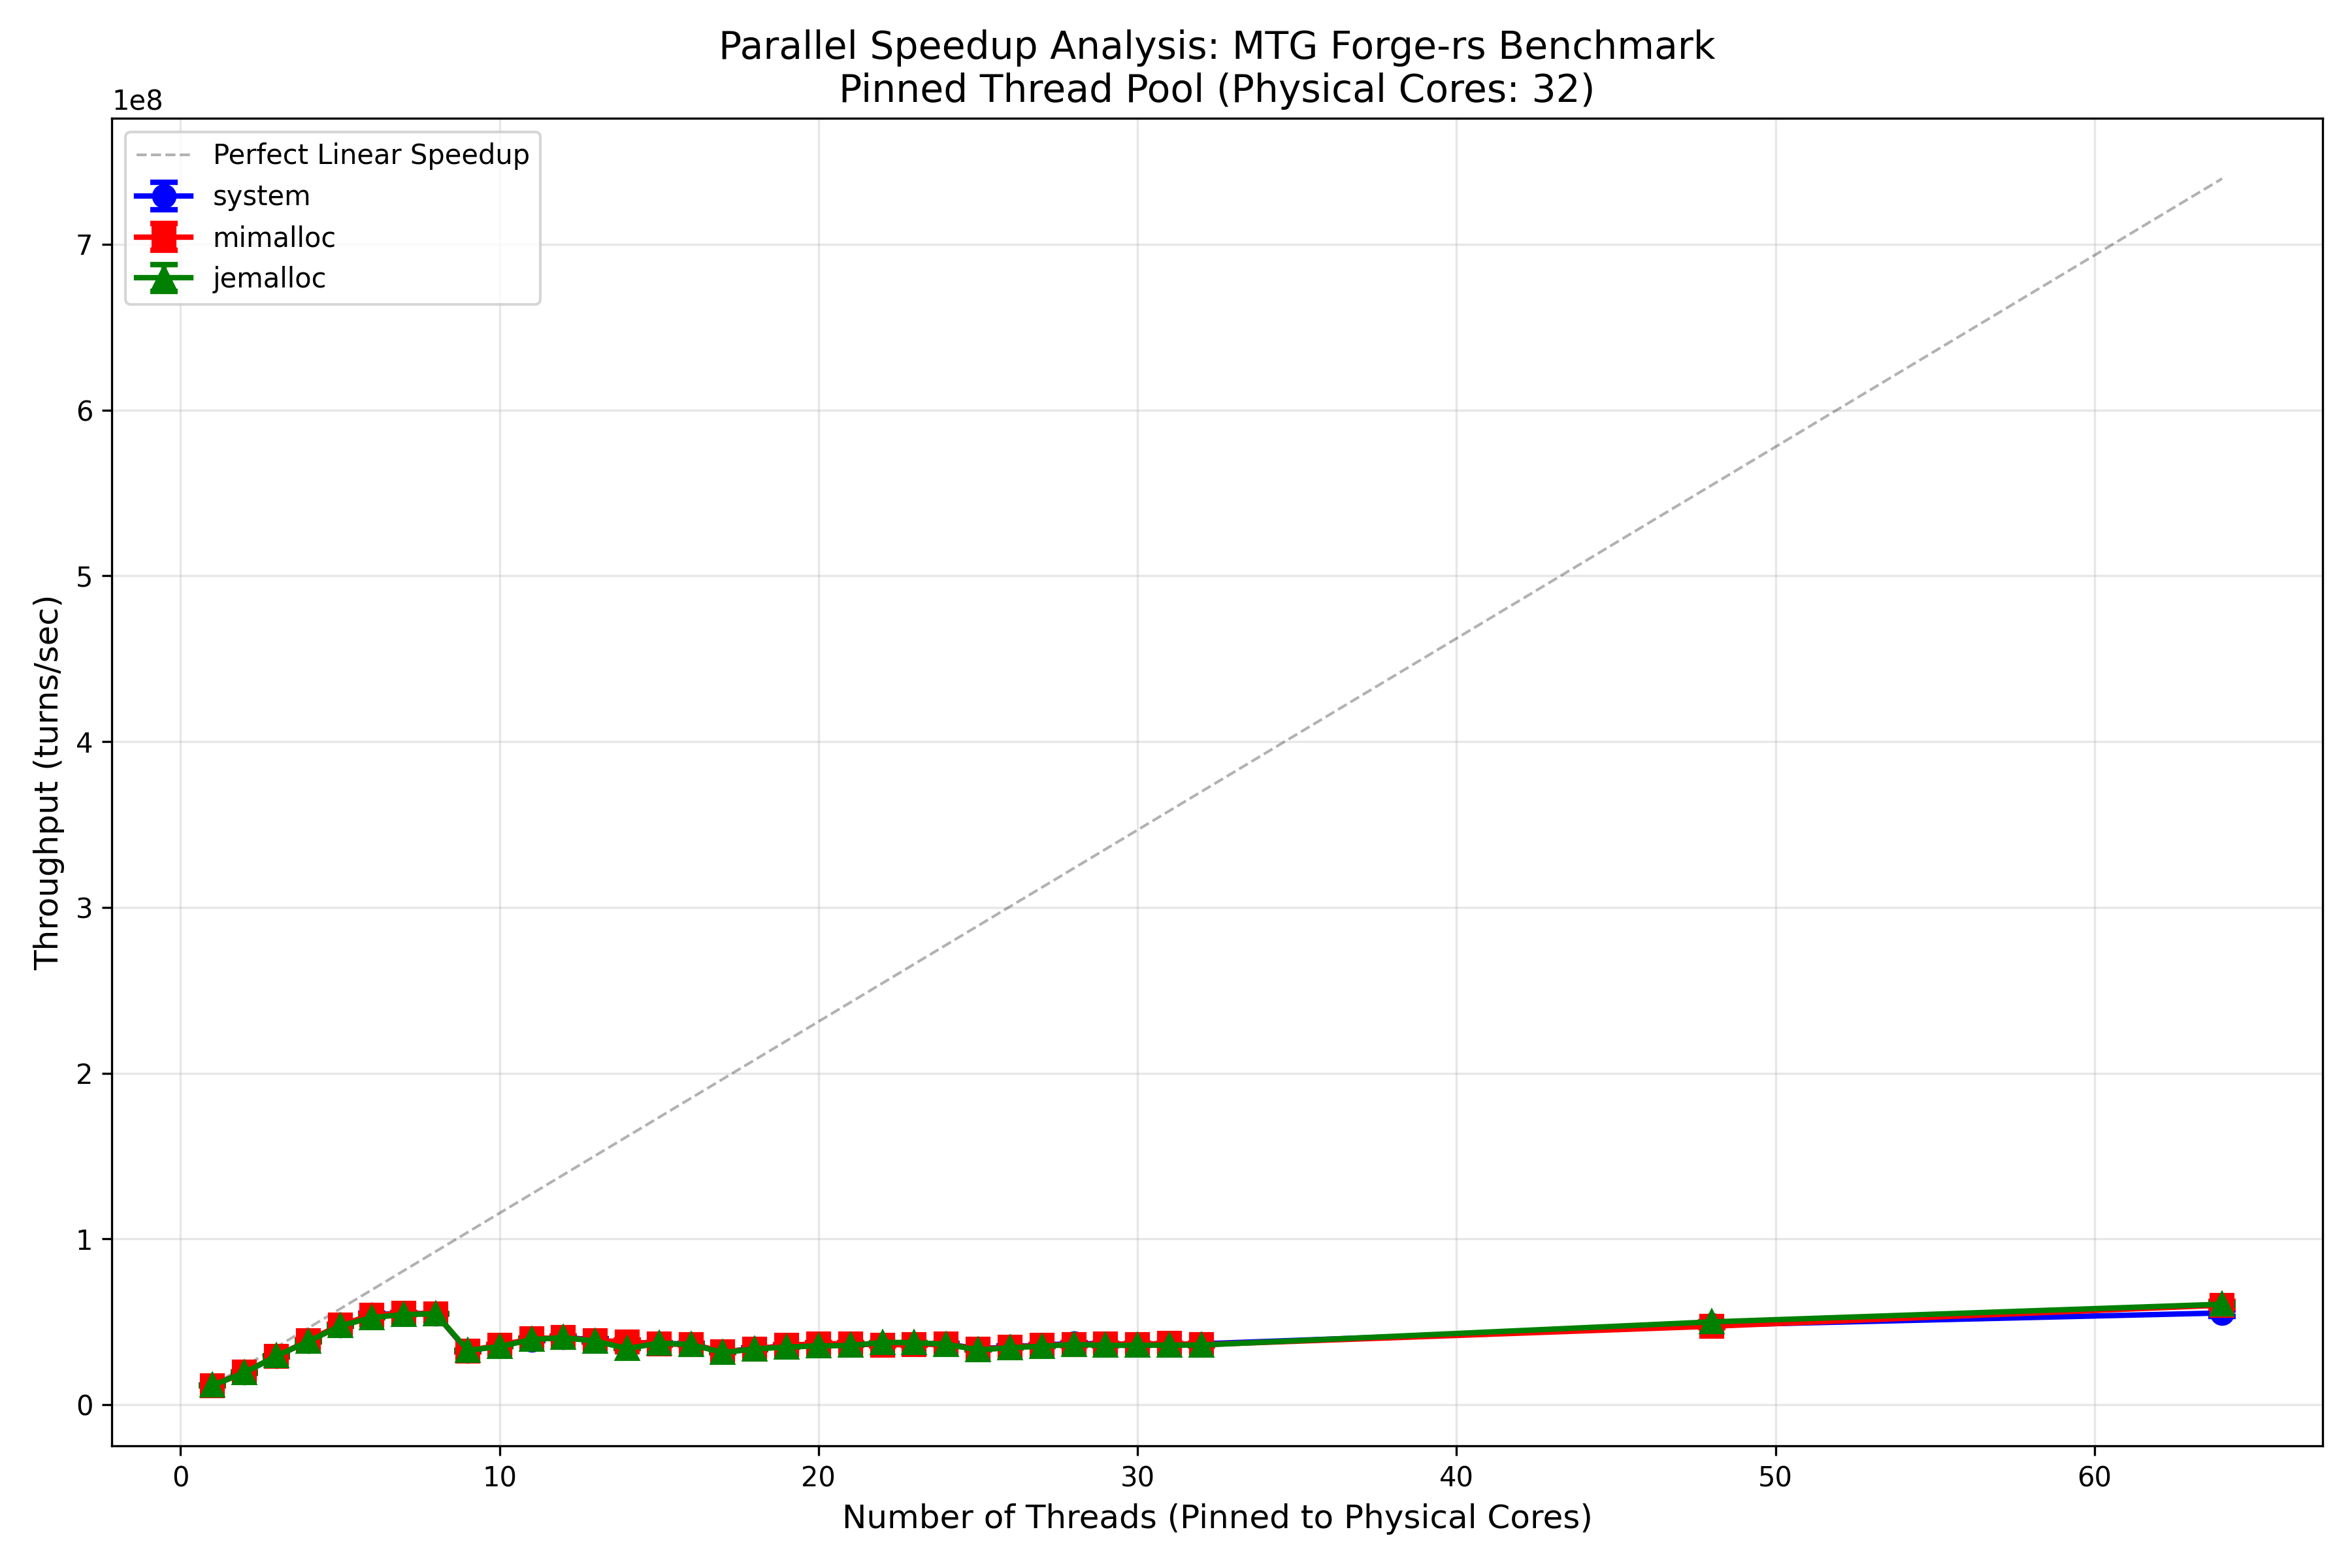

The file beside this chart, header and first rows:
timestamp, git_commit, allocator, num_threads, mean_time_ns, std_dev_ns, turns_per_sec, bytes_per_turn, mean_time_ci_lower_ns, mean_time_ci_upper_ns
2025-11-05T14:03:23.002003, a75fd1a3, system, 1, 85.45, 0.6715, 11703114, 0.0, 85.05, 85.82
2025-11-05T14:03:36.879787, a75fd1a3, system, 2, 51.39, 0.7308, 19457680, 0.0, 50.95, 51.81
2025-11-05T14:03:51.887683, a75fd1a3, system, 3, 34.33, 0.2957, 29125650, 0.0, 34.18, 34.52
2025-11-05T14:04:05.749017, a75fd1a3, system, 4, 26.04, 0.2404, 38406639, 0.0, 25.89, 26.18
2025-11-05T14:04:21.862905, a75fd1a3, system, 5, 21.03, 0.1411, 47541360, 0.0, 20.95, 21.11
2025-11-05T14:04:37.321658, a75fd1a3, system, 6, 18.44, 0.4643, 54234125, 0.0, 18.17, 18.71
2025-11-05T14:04:52.593241, a75fd1a3, system, 7, 18.14, 0.199, 55121228, 0.0, 18.02, 18.26
2025-11-05T14:05:07.954160, a75fd1a3, system, 8, 18.24, 0.004485, 54812075, 0.0, 18.24, 18.25
2025-11-05T14:05:22.561421, a75fd1a3, system, 9, 30.99, 0.718, 32264591, 0.0, 30.55, 31.4
2025-11-05T14:05:36.625301, a75fd1a3, system, 10, 27.89, 0.7488, 35858321, 0.0, 27.45, 28.31
2025-11-05T14:05:50.411832, a75fd1a3, system, 11, 25.51, 0.6581, 39203320, 0.0, 25.1, 25.87
2025-11-05T14:06:04.111504, a75fd1a3, system, 12, 24.51, 0.5956, 40793460, 0.0, 24.15, 24.85
2025-11-05T14:06:17.923168, a75fd1a3, system, 13, 25.76, 1.123, 38822283, 0.0, 25.18, 26.47
2025-11-05T14:06:31.881153, a75fd1a3, system, 14, 26.56, 1.198, 37646949, 0.0, 25.93, 27.31
2025-11-05T14:06:45.736157, a75fd1a3, system, 15, 27.07, 0.7304, 36934830, 0.0, 26.65, 27.5
2025-11-05T14:06:59.755376, a75fd1a3, system, 16, 27.34, 0.4372, 36572710, 0.0, 27.09, 27.6
2025-11-05T14:07:14.378448, a75fd1a3, system, 17, 31.4, 0.5894, 31849213, 0.0, 31.03, 31.72
2025-11-05T14:07:28.634210, a75fd1a3, system, 18, 29.51, 0.7038, 33882781, 0.0, 29.11, 29.94
2025-11-05T14:07:42.800226, a75fd1a3, system, 19, 28.14, 0.5591, 35531608, 0.0, 27.79, 28.46
2025-11-05T14:07:56.879200, a75fd1a3, system, 20, 27.31, 0.6626, 36614502, 0.0, 26.94, 27.7
2025-11-05T14:08:10.736208, a75fd1a3, system, 21, 27.38, 0.5769, 36522495, 0.0, 27.09, 27.74
2025-11-05T14:08:24.714751, a75fd1a3, system, 22, 27.52, 0.6255, 36334540, 0.0, 27.16, 27.9
2025-11-05T14:08:38.828896, a75fd1a3, system, 23, 27.42, 0.5568, 36474056, 0.0, 27.09, 27.74
2025-11-05T14:08:52.775129, a75fd1a3, system, 24, 27.2, 0.3492, 36768264, 0.0, 27, 27.39
2025-11-05T14:09:07.064352, a75fd1a3, system, 25, 29.72, 0.4299, 33648020, 0.0, 29.49, 29.99
2025-11-05T14:09:21.316604, a75fd1a3, system, 26, 28.66, 0.5661, 34894093, 0.0, 28.34, 29
2025-11-05T14:09:35.392984, a75fd1a3, system, 27, 27.81, 0.4662, 35952677, 0.0, 27.54, 28.09
2025-11-05T14:09:49.383628, a75fd1a3, system, 28, 27.1, 0.4937, 36899430, 0.0, 26.82, 27.4
2025-11-05T14:10:03.338458, a75fd1a3, system, 29, 27.25, 0.4101, 36691118, 0.0, 27.03, 27.5
2025-11-05T14:10:17.312535, a75fd1a3, system, 30, 27.52, 0.4901, 36333363, 0.0, 27.23, 27.8
2025-11-05T14:10:31.353030, a75fd1a3, system, 31, 27.46, 0.4101, 36413869, 0.0, 27.22, 27.7
2025-11-05T14:10:45.401693, a75fd1a3, system, 32, 27.24, 0.3447, 36712252, 0.0, 27.04, 27.46
2025-11-05T14:10:58.118318, a75fd1a3, system, 48, 20.84, 0.8384, 47977780, 0.0, 20.36, 21.34
2025-11-05T14:11:13.530750, a75fd1a3, system, 64, 18.07, 1.029, 55343262, 0.0, 17.41, 18.61
2025-11-05T14:11:32.398120, a75fd1a3, mimalloc, 1, 86.53, 0.4498, 11556414, 0.0, 86.25, 86.78
2025-11-05T14:11:46.324131, a75fd1a3, mimalloc, 2, 50.88, 0.7605, 19653065, 0.0, 50.44, 51.33
2025-11-05T14:12:01.514266, a75fd1a3, mimalloc, 3, 34.37, 0.3703, 29093101, 0.0, 34.14, 34.58
2025-11-05T14:12:15.423163, a75fd1a3, mimalloc, 4, 25.83, 0.2229, 38712578, 0.0, 25.7, 25.96
2025-11-05T14:12:31.500118, a75fd1a3, mimalloc, 5, 20.8, 0.1588, 48077615, 0.0, 20.71, 20.89
2025-11-05T14:12:47.045317, a75fd1a3, mimalloc, 6, 18.52, 0.4108, 54000290, 0.0, 18.3, 18.77
2025-11-05T14:13:02.402448, a75fd1a3, mimalloc, 7, 18.17, 0.2518, 55049643, 0.0, 18.03, 18.32
2025-11-05T14:13:17.789356, a75fd1a3, mimalloc, 8, 18.25, 0.006549, 54805606, 0.0, 18.24, 18.25
2025-11-05T14:13:32.362895, a75fd1a3, mimalloc, 9, 30.77, 0.6723, 32498577, 0.0, 30.38, 31.17
2025-11-05T14:13:46.514795, a75fd1a3, mimalloc, 10, 27.81, 0.6501, 35959862, 0.0, 27.41, 28.17
2025-11-05T14:14:00.209136, a75fd1a3, mimalloc, 11, 25.22, 0.6661, 39649298, 0.0, 24.82, 25.61
2025-11-05T14:14:13.619312, a75fd1a3, mimalloc, 12, 24.62, 0.9777, 40614953, 0.0, 24.07, 25.22
2025-11-05T14:14:27.550214, a75fd1a3, mimalloc, 13, 25.94, 0.7648, 38546844, 0.0, 25.47, 26.38
2025-11-05T14:14:41.499879, a75fd1a3, mimalloc, 14, 26.34, 1.102, 37970863, 0.0, 25.75, 27.04
2025-11-05T14:14:55.571076, a75fd1a3, mimalloc, 15, 27.27, 0.7979, 36667719, 0.0, 26.83, 27.75
2025-11-05T14:15:09.734760, a75fd1a3, mimalloc, 16, 27.52, 0.2802, 36342110, 0.0, 27.35, 27.68
2025-11-05T14:15:24.323884, a75fd1a3, mimalloc, 17, 31.23, 0.5536, 32015857, 0.0, 30.9, 31.55
2025-11-05T14:15:38.712880, a75fd1a3, mimalloc, 18, 29.85, 0.5868, 33505711, 0.0, 29.5, 30.19
2025-11-05T14:15:52.974593, a75fd1a3, mimalloc, 19, 27.92, 0.3774, 35811592, 0.0, 27.73, 28.16
2025-11-05T14:16:06.922686, a75fd1a3, mimalloc, 20, 27.22, 0.6488, 36741633, 0.0, 26.86, 27.62
2025-11-05T14:16:20.737010, a75fd1a3, mimalloc, 21, 27.17, 0.6941, 36803911, 0.0, 26.81, 27.61
2025-11-05T14:16:34.858208, a75fd1a3, mimalloc, 22, 27.75, 0.7373, 36034349, 0.0, 27.3, 28.17
2025-11-05T14:16:48.997068, a75fd1a3, mimalloc, 23, 27.51, 0.3885, 36350606, 0.0, 27.29, 27.74
2025-11-05T14:17:03.090853, a75fd1a3, mimalloc, 24, 27.4, 0.2138, 36502775, 0.0, 27.27, 27.52
2025-11-05T14:17:17.597678, a75fd1a3, mimalloc, 25, 29.92, 0.5692, 33427731, 0.0, 29.6, 30.27
2025-11-05T14:17:31.970817, a75fd1a3, mimalloc, 26, 28.94, 0.4272, 34552554, 0.0, 28.69, 29.18
... 42 more rows
